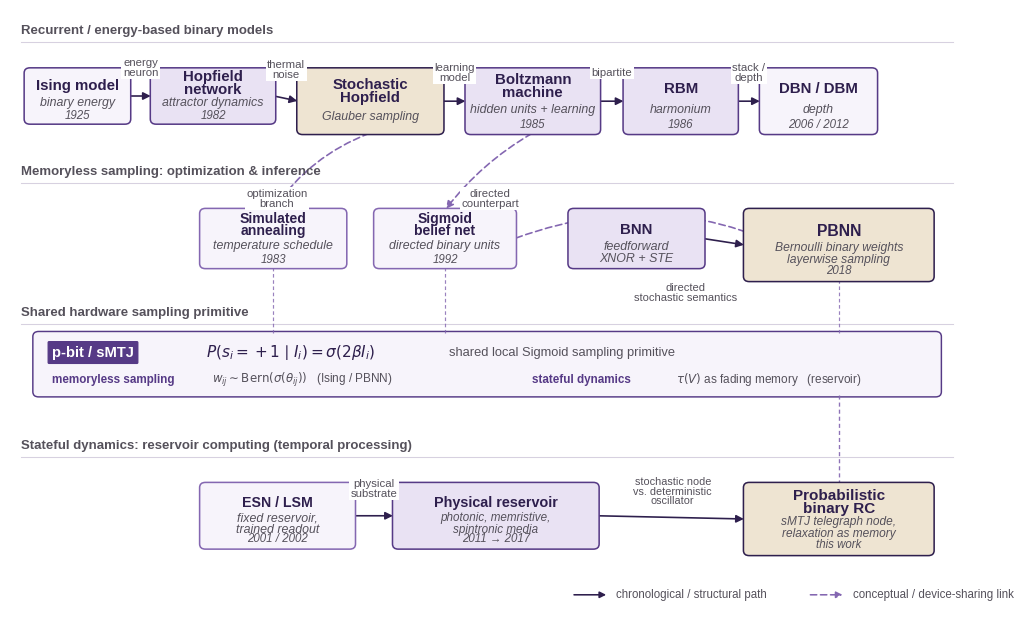

Source code (Python): (Note: this script raises an exception after producing the figure.)
"""
Draw Fig. 1.2 as a four-lane academic lineage diagram.

Top to bottom:
  1. recurrent / energy-based binary models (Ising -> ... -> DBN/DBM),
  2. the memoryless-sampling branches: optimization (simulated annealing),
     directed stochastic-binary (sigmoid belief net) and feedforward binary
     compute (BNN / PBNN),
  3. the shared p-bit / sMTJ sampling primitive, drawn in the middle as a hub,
  4. the stateful-dynamics branch: reservoir computing (ESN/LSM -> physical
     reservoir -> probabilistic-binary RC).

The primitive feeds two uses: memoryless Bernoulli sampling (upward, to the
optimization / inference models) and stateful telegraph dynamics (downward, to
the reservoir node). PBNN (memoryless) and probabilistic-binary RC (stateful)
sit on the same vertical axis with the shared device between them, so the
figure carries the "one device, two uses" reading. Reservoir computing is a
parallel, non-equilibrium paradigm joined to the rest only at the device, not
a chronological descendant of the energy-based lineage.
"""
from pathlib import Path

import matplotlib as mpl
import matplotlib.pyplot as plt
from matplotlib.patches import FancyArrowPatch, FancyBboxPatch


INK = "#2E1F4D"
PURPLE = "#563A86"
PURPLE_MID = "#8467B1"
PURPLE_FILL = "#E9E2F3"
PURPLE_FAINT = "#F7F4FB"
ACCENT_FILL = "#EEE4D2"
GRAY = "#55515B"
RULE = "#D7D1E0"


mpl.rcParams.update(
    {
        "font.family": "sans-serif",
        "font.sans-serif": ["Arial", "Liberation Sans", "DejaVu Sans"],
        "mathtext.fontset": "dejavusans",
        "axes.unicode_minus": False,
        "pdf.fonttype": 42,
        "ps.fonttype": 42,
    }
)


def anchors(x, y, w, h):
    return {
        "left": (x, y + h / 2),
        "right": (x + w, y + h / 2),
        "top": (x + w / 2, y + h),
        "bottom": (x + w / 2, y),
        "center": (x + w / 2, y + h / 2),
    }


def box(
    ax,
    x,
    y,
    w,
    h,
    title,
    descriptor,
    year=None,
    fill=PURPLE_FILL,
    edge=PURPLE,
    title_size=10.8,
    descriptor_size=8.9,
    year_size=8.3,
):
    patch = FancyBboxPatch(
        (x, y),
        w,
        h,
        boxstyle="round,pad=0.025,rounding_size=0.08",
        linewidth=1.12,
        edgecolor=edge,
        facecolor=fill,
        zorder=2,
    )
    ax.add_patch(patch)
    title_lines = title.count("\n") + 1
    title_y = 0.74 if year and title_lines > 1 else 0.70 if year else 0.65
    descriptor_y = 0.37 if year else 0.25

    ax.text(
        x + w / 2,
        y + h * title_y,
        title,
        ha="center",
        va="center",
        fontsize=title_size,
        color=INK,
        fontweight="semibold",
        linespacing=0.90,
        zorder=3,
    )
    ax.text(
        x + w / 2,
        y + h * descriptor_y,
        descriptor,
        ha="center",
        va="center",
        fontsize=descriptor_size,
        color=GRAY,
        style="italic",
        linespacing=0.96,
        zorder=3,
    )
    if year:
        ax.text(
            x + w / 2,
            y + h * 0.13,
            year,
            ha="center",
            va="center",
            fontsize=year_size,
            color=GRAY,
            style="italic",
            zorder=3,
        )
    return anchors(x, y, w, h)


def arrow(
    ax,
    start,
    end,
    label=None,
    dashed=False,
    rad=0.0,
    label_offset=(0.0, 0.0),
    label_size=8.2,
):
    relation = FancyArrowPatch(
        start,
        end,
        arrowstyle="-|>",
        mutation_scale=11.2,
        linewidth=1.18,
        linestyle=(0, (4.0, 2.3)) if dashed else "solid",
        color=PURPLE_MID if dashed else INK,
        connectionstyle=f"arc3,rad={rad}",
        shrinkA=1,
        shrinkB=1,
        zorder=1,
    )
    ax.add_patch(relation)
    if label:
        x_mid = (start[0] + end[0]) / 2 + label_offset[0]
        y_mid = (start[1] + end[1]) / 2 + label_offset[1]
        ax.text(
            x_mid,
            y_mid,
            label,
            ha="center",
            va="center",
            fontsize=label_size,
            color=GRAY,
            linespacing=0.98,
            bbox={"facecolor": "white", "edgecolor": "none", "pad": 1.1},
            zorder=4,
        )


def lane_title(ax, y, title):
    ax.text(0.15, y + 0.13, title, fontsize=9.5, color=GRAY, fontweight="semibold")
    ax.plot([0.15, 13.00], [y, y], color=RULE, linewidth=0.78, zorder=0)


fig, ax = plt.subplots(figsize=(12.35, 7.95))
ax.set_xlim(0, 13.2)
ax.set_ylim(0, 9.45)
ax.axis("off")

lane_title(ax, 8.95, "Recurrent / energy-based binary models")
lane_title(ax, 6.78, "Memoryless sampling: optimization & inference")
lane_title(ax, 4.60, "Shared hardware sampling primitive")
lane_title(ax, 2.55, "Stateful dynamics: reservoir computing (temporal processing)")

# Lane 1 -- energy-based main line.
ising = box(ax, 0.22, 7.71, 1.42, 0.82, "Ising model", "binary energy", "1925", fill=PURPLE_FAINT)
hopfield = box(ax, 1.96, 7.71, 1.68, 0.82, "Hopfield\nnetwork", "attractor dynamics", "1982")
stoch_hopfield = box(
    ax, 3.98, 7.55, 1.98, 0.98, "Stochastic\nHopfield", "Glauber sampling",
    fill=ACCENT_FILL, edge=INK,
)
boltzmann = box(ax, 6.30, 7.55, 1.82, 0.98, "Boltzmann\nmachine", "hidden units + learning", "1985")
rbm = box(ax, 8.48, 7.55, 1.54, 0.98, "RBM", "harmonium", "1986")
dbn = box(ax, 10.36, 7.55, 1.58, 0.98, "DBN / DBM", "depth", "2006 / 2012", fill=PURPLE_FAINT)

arrow(ax, ising["right"], hopfield["left"], "energy\nneuron", label_offset=(0, 0.44))
arrow(ax, hopfield["right"], stoch_hopfield["left"], "thermal\nnoise", label_offset=(0, 0.44))
arrow(ax, stoch_hopfield["right"], boltzmann["left"], "learning\nmodel", label_offset=(0, 0.44))
arrow(ax, boltzmann["right"], rbm["left"], "bipartite", label_offset=(0, 0.44))
arrow(ax, rbm["right"], dbn["left"], "stack /\ndepth", label_offset=(0, 0.44))

# Lane 2 -- memoryless-sampling branches: optimization, directed stochastic
# binary units, modern feedforward binary compute and PBNN.
anneal = box(
    ax, 2.64, 5.48, 1.98, 0.88, "Simulated\nannealing", "temperature schedule", "1983",
    fill=PURPLE_FAINT, edge=PURPLE_MID, title_size=10.1,
)
sbn = box(
    ax, 5.04, 5.48, 1.92, 0.88, "Sigmoid\nbelief net", "directed binary units", "1992",
    fill=PURPLE_FAINT, edge=PURPLE_MID, title_size=10.0,
)
bnn = box(
    ax, 7.72, 5.48, 1.84, 0.88, "BNN", "feedforward\nXNOR + STE",
    fill=PURPLE_FILL, title_size=10.8,
)
pbnn = box(
    ax, 10.14, 5.28, 2.58, 1.08, "PBNN", "Bernoulli binary weights\nlayerwise sampling", "2018",
    fill=ACCENT_FILL, edge=INK, title_size=11.3, descriptor_size=8.7,
)

arrow(ax, stoch_hopfield["bottom"], anneal["top"], "optimization\nbranch", dashed=True, rad=0.16, label_offset=(-0.62, -0.42))
arrow(ax, boltzmann["bottom"], sbn["top"], "directed\ncounterpart", dashed=True, rad=0.10, label_offset=(0.02, -0.42))
arrow(ax, bnn["right"], pbnn["left"])
arrow(ax, sbn["right"], pbnn["bottom"], "directed\nstochastic semantics", dashed=True, rad=-0.26, label_offset=(0.12, -0.52), label_size=8.0)

# Lane 3 (middle) -- shared hardware sampling primitive. The same device feeds
# the memoryless-sampling branches above and the stateful reservoir below.
primitive = FancyBboxPatch(
    (0.34, 3.50),
    12.48,
    0.96,
    boxstyle="round,pad=0.025,rounding_size=0.08",
    linewidth=1.06,
    edgecolor=PURPLE,
    facecolor=PURPLE_FAINT,
    zorder=0,
)
ax.add_patch(primitive)
ax.text(
    0.58, 4.16, "p-bit / sMTJ", fontsize=10.6, color="white", fontweight="semibold",
    ha="left", va="center",
    bbox={"boxstyle": "round,pad=0.26,rounding_size=0.06", "facecolor": PURPLE, "edgecolor": PURPLE},
)
ax.text(2.70, 4.16, r"$P(s_i=+1\mid I_i)=\sigma(2\beta I_i)$", fontsize=11.0, color=INK, ha="left", va="center")
ax.text(6.05, 4.16, "shared local Sigmoid sampling primitive", fontsize=9.3, color=GRAY, ha="left", va="center")

# Second row inside the strip: the two complementary uses of the same device.
ax.text(0.58, 3.74, "memoryless sampling", fontsize=8.4, color=PURPLE, fontweight="semibold", ha="left", va="center")
ax.text(2.78, 3.74, r"$w_{ij}\sim\mathrm{Bern}(\sigma(\theta_{ij}))$   (Ising / PBNN)", fontsize=8.5, color=GRAY, ha="left", va="center")
ax.text(7.20, 3.74, "stateful dynamics", fontsize=8.4, color=PURPLE, fontweight="semibold", ha="left", va="center")
ax.text(9.18, 3.74, r"$\tau(V)$ as fading memory   (reservoir)", fontsize=8.5, color=GRAY, ha="left", va="center")

# Lane 4 -- stateful-dynamics branch: reservoir computing. A parallel,
# non-equilibrium paradigm joined to the rest only at the device level.
esn = box(
    ax, 2.64, 1.15, 2.10, 0.98, "ESN / LSM", "fixed reservoir,\ntrained readout", "2001 / 2002",
    fill=PURPLE_FAINT, edge=PURPLE_MID, title_size=10.2,
)
phys_rc = box(
    ax, 5.30, 1.15, 2.80, 0.98, "Physical reservoir", "photonic, memristive,\nspintronic media", "2011 → 2017",
    fill=PURPLE_FILL, title_size=10.4, descriptor_size=8.4,
)
pb_rc = box(
    ax, 10.14, 1.05, 2.58, 1.08, "Probabilistic\nbinary RC", "sMTJ telegraph node,\nrelaxation as memory", "this work",
    fill=ACCENT_FILL, edge=INK, title_size=11.0, descriptor_size=8.6,
)

arrow(ax, esn["right"], phys_rc["left"], "physical\nsubstrate", label_offset=(0, 0.42))
arrow(ax, phys_rc["right"], pb_rc["left"], "stochastic node\nvs. deterministic\noscillator", label_offset=(0.02, 0.40), label_size=7.8)

# Same-device coupling. Dashed = implementation compatibility, not descent.
# Upward: memoryless sampling feeds the optimization / inference branches.
for x_pos, y_top in [(3.63, 5.48), (6.00, 5.48), (11.43, 5.28)]:
    ax.plot(
        [x_pos, x_pos], [4.46, y_top],
        color=PURPLE_MID, linewidth=0.86, linestyle=(0, (3.0, 2.2)), alpha=0.82, zorder=0,
    )
# Downward: stateful dynamics feeds the reservoir node (same vertical axis as PBNN).
ax.plot(
    [11.43, 11.43], [2.13, 3.50],
    color=PURPLE_MID, linewidth=0.98, linestyle=(0, (3.0, 2.2)), alpha=0.92, zorder=0,
)

# Compact legend.
legend_y = 0.42
ax.add_patch(
    FancyArrowPatch((7.74, legend_y), (8.26, legend_y), arrowstyle="-|>", mutation_scale=9.4, linewidth=1.15, color=INK)
)
ax.text(8.36, legend_y, "chronological / structural path", fontsize=8.3, color=GRAY, va="center")
ax.add_patch(
    FancyArrowPatch((11.00, legend_y), (11.52, legend_y), arrowstyle="-|>", mutation_scale=9.4, linewidth=1.15, linestyle=(0, (4.0, 2.3)), color=PURPLE_MID)
)
ax.text(11.62, legend_y, "conceptual / device-sharing link", fontsize=8.3, color=GRAY, va="center")

out_dir = Path(__file__).resolve().parent
png_path = out_dir / "fig_lineage.png"
pdf_path = out_dir / "fig_lineage.pdf"
fig.savefig(png_path, dpi=320, bbox_inches="tight", facecolor="white")
fig.savefig(pdf_path, bbox_inches="tight", facecolor="white")
# keep the legacy filename in sync for any external references
fig.savefig(out_dir / "fig_lineage.png", dpi=320, bbox_inches="tight", facecolor="white")
print(f"saved {png_path.name}")
print(f"saved {pdf_path.name}")
